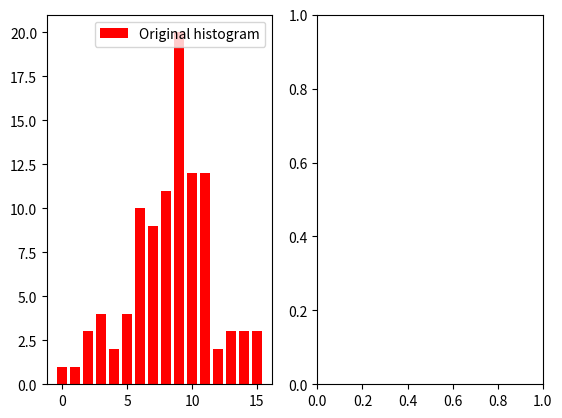

Reproduce this figure in Python. (Note: this script raises an exception after producing the figure.)
import numpy as np
import math
from matplotlib import pyplot as plt


def removeStartZeros(hist, ranges):
    """Remove starting zeros from the histogram and ranges, if any."""

    i = 0
    while hist[i] == 0:
        i += 1

    if i > 0 and i < len(hist):
        new_hist = hist[i:]
        new_ranges = [x for n in (ranges[0:1], ranges[i + 1 :]) for x in n]
        return new_hist, np.array(new_ranges)
    return hist, ranges


def doEq(hist, nbins):
    """
    Returns an equalized histogram and the mapping function (Code adapted from JC van Gemert).
    Args:
        hist: Unequalized histogram.
        nbins: The number of bins.
    Returns:
        q: The mapping function.
        eqHist: The equalized histogram.

    Note: The bins are indexed from '0' to 'nbins-1' (not '1' to 'nbins').
    """
    nrPixels = hist.sum()

    cumulHist = 0
    q = np.zeros(nbins, dtype=int)
    eqHist = np.zeros(nbins)

    for i in range(nbins):
        cumulHist += hist[i]

        # Define q[i] to be zero for possible empty bins in the beginning
        # (if cumulHist = 0 then the -1 would index them at position -1)
        if cumulHist > 0:
            wantedCumulBin = nbins / nrPixels * cumulHist
            q[i] = round(wantedCumulBin) - 1
            eqHist[q[i]] += hist[i]

    print(
        "Mapping function: ",
        q,
        "\nInitial histogram: ",
        hist,
        "\nEqualized histogram: ",
        eqHist,
    )

    # If the cummulative hist starts with 0-s then ignore them.
    return q, eqHist


def change_ranges(q, ranges):
    """
    Changes the bin ranges using the mapping function q, such that the histogram is equalized.

    Args:
        q: The mapping function.
        ranges: The initial histogram bin ranges.
    Returns:
        new_ranges: The equalized new bin ranges.
    """
    # Get unique bins
    uniquebins = np.unique(q)

    ranges1 = dict.fromkeys(uniquebins, None)
    ranges2 = np.array([ranges[:-1], ranges[1:]])

    for i, u in enumerate(uniquebins.tolist()):
        repeats = np.where(q == u)
        mini = repeats[0].min()
        maxi = repeats[0].max()
        ranges1[u] = [ranges2[0, mini], ranges2[1, maxi]]
    list_ranges = np.array(list(ranges1.values()))

    # Merge the 2 rows:
    new_ranges = list(list_ranges[:, 0])
    new_ranges.append(list_ranges[-1, 1])

    print("Old bin ranges:", ranges, "\nNew bin ranges: ", new_ranges)
    return new_ranges


def cls_equalized_ranges(hist, ranges):
    """
    Given a histogram and its bin ranges is returns an equalized histogram together with its new ranges.

    Args:
        hist: The original unequalized histogram.
        ranges: The initial histogram bin ranges.
    Returns:

        new_ranges: The equalized new bin ranges.
    """

    # First remove trailing zero bins
    hist, ranges = removeStartZeros(hist, ranges)

    # Define the equalization function
    q, histeq = doEq(hist, nbins=ranges.size - 1)

    # Define the equalized bin ranges
    new_ranges = np.array(change_ranges(q, ranges))

    return new_ranges, histeq[histeq != 0]


if __name__ == "__main__":

    # Create a dummy array
    arr = np.random.normal(loc=1.0, scale=3, size=100)

    # Computer the histogram of the array
    hist, ranges = np.histogram(arr, bins=16)

    fig, (ax) = plt.subplots(1, 2)
    ax[0].bar(np.arange(0, 16), hist, label="Original histogram", color="red")
    ax[0].legend()

    # Equalize the histogram and return the mapping function
    new_ranges, new_hist = cls_equalized_ranges(hist, ranges)

    ax[1].bar(
        np.arange(new_ranges.size - 1),
        new_hist,
        label="Equalized histogram",
        color="green",
    )
    ax[1].legend()
    plt.show()
